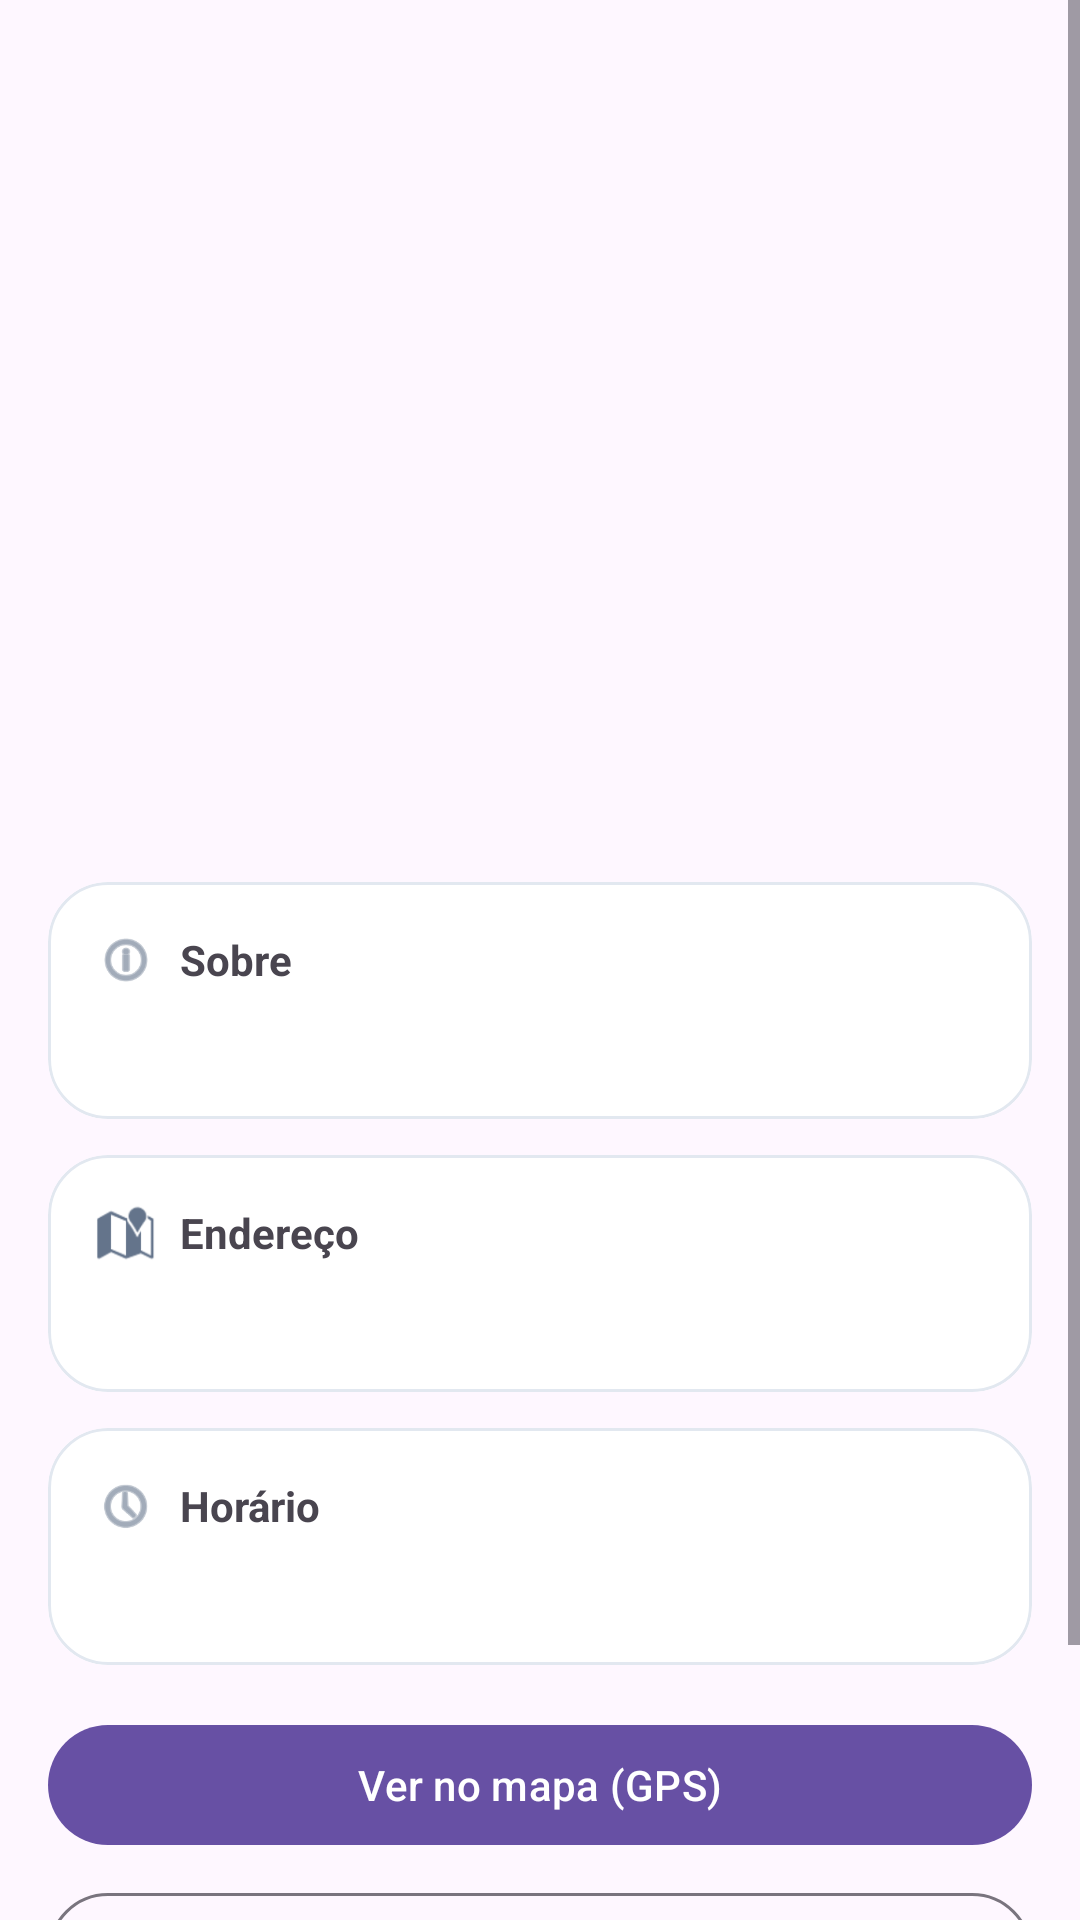

Here is an Android app screen rendered from its layout file. Give the layout XML and the strings, colors and styles it references.
<!-- AndroidManifest.xml: application theme Theme.Turismo -->
<!-- res/layout/activity_place_detail.xml -->
<?xml version="1.0" encoding="utf-8"?>
<ScrollView xmlns:android="http://schemas.android.com/apk/res/android"
    xmlns:app="http://schemas.android.com/apk/res-auto"
    android:layout_width="match_parent" android:layout_height="match_parent">

    <LinearLayout
        android:orientation="vertical" android:padding="16dp"
        android:layout_width="match_parent" android:layout_height="wrap_content">

        
        <ImageView
            android:id="@+id/img"
            android:layout_width="match_parent"
            android:layout_height="200dp"
            android:scaleType="centerCrop"/>

        <TextView
            android:id="@+id/title"
            android:textStyle="bold"
            android:textSize="20sp"
            android:layout_marginTop="12dp"
            android:layout_width="wrap_content" android:layout_height="wrap_content"/>

        <TextView
            android:id="@+id/sub"
            android:textColor="@color/text_secondary"
            android:layout_marginTop="4dp"
            android:layout_width="wrap_content" android:layout_height="wrap_content"/>

        
        <com.google.android.material.card.MaterialCardView
            android:layout_width="match_parent"
            android:layout_height="wrap_content"
            android:layout_marginTop="16dp"
            app:cardCornerRadius="20dp"
            app:strokeWidth="1dp"
            app:strokeColor="@color/line">

            <LinearLayout
                android:orientation="vertical"
                android:padding="16dp"
                android:layout_width="match_parent"
                android:layout_height="wrap_content">

                <LinearLayout
                    android:orientation="horizontal"
                    android:gravity="center_vertical"
                    android:layout_width="match_parent"
                    android:layout_height="wrap_content">
                    <ImageView
                        app:tint="@color/text_secondary"
                        app:srcCompat="@android:drawable/ic_menu_info_details"
                        android:layout_width="20dp" android:layout_height="20dp"/>
                    <TextView
                        android:text="Sobre"
                        android:textStyle="bold"
                        android:layout_marginStart="8dp"
                        android:layout_width="wrap_content"
                        android:layout_height="wrap_content"/>
                </LinearLayout>

                <TextView
                    android:id="@+id/tv_about"
                    android:layout_marginTop="8dp"
                    android:textColor="@color/text_primary"
                    android:layout_width="match_parent"
                    android:layout_height="wrap_content"/>
            </LinearLayout>
        </com.google.android.material.card.MaterialCardView>

        
        <com.google.android.material.card.MaterialCardView
            android:layout_width="match_parent"
            android:layout_height="wrap_content"
            android:layout_marginTop="12dp"
            app:cardCornerRadius="20dp"
            app:strokeWidth="1dp"
            app:strokeColor="@color/line">

            <LinearLayout
                android:orientation="vertical"
                android:padding="16dp"
                android:layout_width="match_parent"
                android:layout_height="wrap_content">

                <LinearLayout
                    android:orientation="horizontal"
                    android:gravity="center_vertical"
                    android:layout_width="match_parent"
                    android:layout_height="wrap_content">
                    <ImageView
                        app:tint="@color/text_secondary"
                        app:srcCompat="@android:drawable/ic_dialog_map"
                        android:layout_width="20dp" android:layout_height="20dp"/>
                    <TextView
                        android:text="Endereço"
                        android:textStyle="bold"
                        android:layout_marginStart="8dp"
                        android:layout_width="wrap_content"
                        android:layout_height="wrap_content"/>
                </LinearLayout>

                <TextView
                    android:id="@+id/tv_address"
                    android:layout_marginTop="8dp"
                    android:textColor="@color/text_secondary"
                    android:layout_width="match_parent"
                    android:layout_height="wrap_content"/>
            </LinearLayout>
        </com.google.android.material.card.MaterialCardView>

        
        <com.google.android.material.card.MaterialCardView
            android:layout_width="match_parent"
            android:layout_height="wrap_content"
            android:layout_marginTop="12dp"
            app:cardCornerRadius="20dp"
            app:strokeWidth="1dp"
            app:strokeColor="@color/line">

            <LinearLayout
                android:orientation="vertical"
                android:padding="16dp"
                android:layout_width="match_parent"
                android:layout_height="wrap_content">

                <LinearLayout
                    android:orientation="horizontal"
                    android:gravity="center_vertical"
                    android:layout_width="match_parent"
                    android:layout_height="wrap_content">
                    <ImageView
                        app:tint="@color/text_secondary"
                        app:srcCompat="@android:drawable/ic_menu_recent_history"
                        android:layout_width="20dp" android:layout_height="20dp"/>
                    <TextView
                        android:text="Horário"
                        android:textStyle="bold"
                        android:layout_marginStart="8dp"
                        android:layout_width="wrap_content"
                        android:layout_height="wrap_content"/>
                </LinearLayout>

                <TextView
                    android:id="@+id/tv_schedule"
                    android:layout_marginTop="8dp"
                    android:textColor="@color/text_secondary"
                    android:layout_width="match_parent"
                    android:layout_height="wrap_content"/>
            </LinearLayout>
        </com.google.android.material.card.MaterialCardView>

        
        <LinearLayout
            android:orientation="vertical"
            android:layout_marginTop="16dp"
            android:layout_width="match_parent"
            android:layout_height="wrap_content">

            <com.google.android.material.button.MaterialButton
                android:id="@+id/btn_map"
                style="?attr/materialButtonStyle"
                android:text="Ver no mapa (GPS)"
                android:layout_width="match_parent"
                android:layout_height="wrap_content"/>

            <View android:layout_width="match_parent" android:layout_height="8dp"/>

            <com.google.android.material.button.MaterialButton
                android:id="@+id/btn_ar"
                style="?attr/materialButtonOutlinedStyle"
                android:text="Experiência AR (mock)"
                android:layout_width="match_parent"
                android:layout_height="wrap_content"/>

            <View android:layout_width="match_parent" android:layout_height="8dp"/>

            <com.google.android.material.button.MaterialButton
                android:id="@+id/btn_fav"
                style="?attr/materialButtonOutlinedStyle"
                android:text="Salvar nos favoritos"
                android:layout_width="match_parent"
                android:layout_height="wrap_content"/>
        </LinearLayout>

    </LinearLayout>
</ScrollView>
<!-- resources referenced by this layout -->
<resources>
  <color name="line">#E2E8F0</color>
  <color name="text_primary">#0F172A</color>
  <color name="text_secondary">#64748B</color>
  <style name="Theme.Turismo" parent="Theme.Material3.Light.NoActionBar">
          <item name="android:statusBarColor">@android:color/transparent</item>
          <item name="android:navigationBarColor">@android:color/white</item>
          <item name="colorSurface">@color/surface</item>
          
          
      </style>
  <color name="surface">#FFFFFFFF</color>
</resources>
